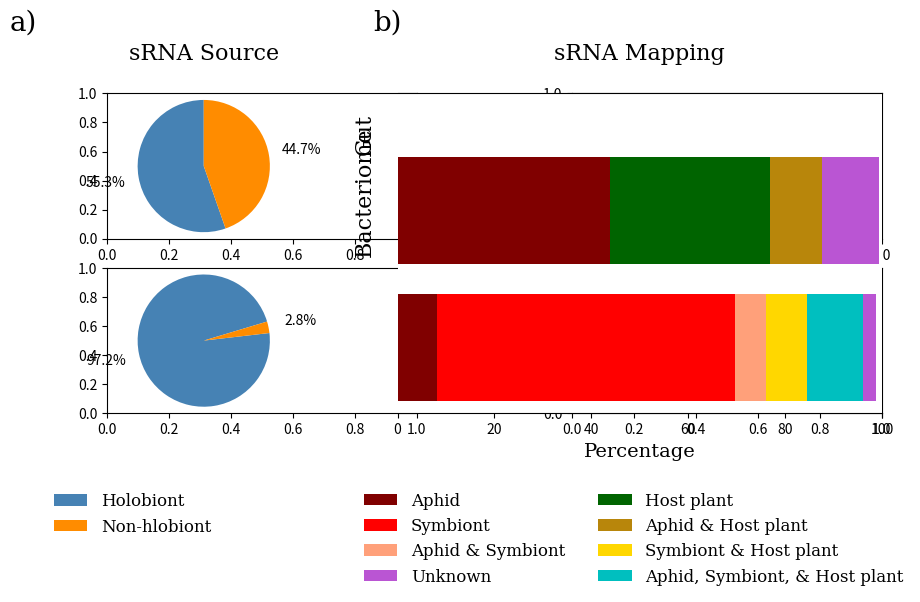

The matplotlib source for this figure:
#! /usr/bin/python3


import numpy as np
from matplotlib import pyplot as plt


################
# Data Storage #
################

gut_data = {'holobiont' : 1453832/26266.50, 'nonholobiont' : 1172818/26266.50}

bac_data = {'holobiont' : 21342271/219608.73, 'nonholobiont' : 618602/219608.73}

gut_data_plant = {'aphid' : 1153705/26266.50, 'buchnera' : 0/26266.50, 
                  'plant' : 863949/26266.50, 'ab': 0/26266.50, 
                  'ap' : 286498/26266.50, 'bp' : 0/26266.50, 
                  'abp' : 0/26266.50, 'unknown' : (2626650-2317781)/26266.50}

bac_data_plant = {'aphid' : 1775626/219608.73, 'buchnera' : 13523886/219608.73, 
                  'plant' : 0/219608.73, 'ab': 1422774/219608.73, 
                  'ap' : 0/219608.73, 'bp' : 1850387/219608.73, 
                  'abp' : 2553368/219608.73, 'unknown' : (21960873-21391121)/219608.73}


###################
# Data Formatting #
###################

p_aphid = (gut_data_plant['aphid'], bac_data_plant['aphid'])
p_aphid = np.array(p_aphid)
p_buchnera = (gut_data_plant['buchnera'], bac_data_plant['buchnera'])
p_buchnera = np.array(p_buchnera)
p_plant = (gut_data_plant['plant'], bac_data_plant['plant'])
p_plant = np.array(p_plant)
p_unknown = (gut_data_plant['unknown'], bac_data_plant['unknown'])
p_unknown = np.array(p_unknown)
p_ab = (gut_data_plant['ab'], bac_data_plant['ab'])
p_ab = np.array(p_ab)
p_ap = (gut_data_plant['ap'], bac_data_plant['ap'])
p_ap = np.array(p_ap)
p_bp = (gut_data_plant['bp'], bac_data_plant['bp'])
p_bp = np.array(p_bp)
p_abp = (gut_data_plant['abp'], bac_data_plant['abp'])
p_abp = np.array(p_abp)
# With plant data set-up


##############################
# MatPlotLib Initializations #
##############################

N = (0.75, 0.05)  # Positioning of bar plots for panel b

title_font = {'family': 'serif',
              'color':  'black',
              'weight': 'normal',
              'size': 16,
              }
              # Estabilshes font dictionary
other_font = {'family': 'serif',
              'color':  'black',
              'weight': 'normal',
              'size': 14,
              }
              
sizes_gut = [gut_data['nonholobiont'], 
             gut_data['holobiont']]
             # Sets up data for pie charts
sizes_gut.reverse()  # To allow legend to be in the correct order

sizes_bac = [bac_data['nonholobiont'], 
             bac_data['holobiont']]
sizes_bac.reverse()

colors = ['steelblue', 'darkorange']  # Sets up colors for pie charts
labels = ['Holobiont', 'Non-hlobiont']

data_list = [p_aphid, p_buchnera, p_ab, p_plant, p_ap, p_bp, p_abp, p_unknown]
string_list = ['p_aphid_plot', 'p_buchnera_plot', 'p_ab_plot', 'p_plant_plot', 'p_ap_plot', 
               'p_bp_plot', 'p_abp_plot', 'p_unknown_plot']
               # Keeps names the same as before for loop
               # Allows a dictionary to be created with these as the keys and then save 
               # bar chart characteristics under them for legend generation
string_dict = {}
color_list = ['maroon', 'red', 'lightsalmon', 
              'darkgreen', 'darkgoldenrod', 
              'gold', 'c', 'mediumorchid']
left = 0

#####################
# Subplot Structure #
#####################

     ###########
     # a1 # bb #
     ###### bb #
     # a2 # bb #
     ###########
     
plt.subplots(2, 2, figsize = (10, 5))

#######################
# Panel A: Pie Charts #
#######################

plt.subplot(2, 3, 1) # Rows, Columns, Position
plt.pie(sizes_gut, colors = colors, autopct = '%1.1f%%',
        shadow = False, startangle = 90, wedgeprops = {'linewidth': 0}, 
        pctdistance=1.5)

plt.title('sRNA Source\n', fontdict = title_font) # Acts as panel title
plt.axis('equal')  # Equal aspect ratio ensures that pie is drawn as a circle.


plt.subplot(2, 3, 4)
plt.pie(sizes_bac, colors = colors, autopct = '%1.1f%%',
        shadow = False, startangle = 16.74, wedgeprops = {'linewidth': 0}, 
        pctdistance=1.5)
        

plt.legend(labels, loc = 'upper left', bbox_to_anchor = (-0.35, -0.445), 
           prop = {'family' : 'serif', 'size' : 12}, frameon = False)
plt.axis('equal')


#######################
# Panel B: Bar Charts #
#######################

ax = plt.subplot(1, 3, (2, 3))  # Sets up ax for later proptery manipulations of ticks

for data, string, color in zip(data_list, string_list, color_list):
    string_dict[string] = ax.barh(N, data, color = color, left = left, height = 0.55, 
                                  linewidth = 0)
    left += data
    
plt.title('sRNA Mapping\n', fontdict = title_font)
plt.legend((string_dict['p_aphid_plot'][0], string_dict['p_buchnera_plot'][0], 
            string_dict['p_ab_plot'][0], string_dict['p_unknown_plot'][0], 
            string_dict['p_plant_plot'][0], string_dict['p_ap_plot'][0], 
            string_dict['p_bp_plot'][0], string_dict['p_abp_plot'][0]),
           ('Aphid', 'Symbiont', 'Aphid & Symbiont', 'Unknown', 'Host plant', 
            'Aphid & Host plant', 'Symbiont & Host plant', 
            'Aphid, Symbiont, & Host plant'),
           loc = 'upper left', bbox_to_anchor = (-0.1, -0.2), 
           prop = {'family' : 'serif', 'size' : 12}, frameon = False, ncol = 2)
plt.xlabel('Percentage', fontdict = other_font)
plt.xlim(xmax = 100)
plt.ylim(ymax = 1.35)
plt.yticks((0.25, 1.0), ('', ''), size = 12, family = 'serif')
# Sets positioning and text properties for bar chart x-axis

plt.text(-80, 1.67, 'a)', fontsize = 20, family = 'serif')
plt.text(-5, 1.67, 'b)', fontsize = 20, family = 'serif')
# Uses panel b bar chart axes to position text for panel labels
plt.text(-9, 1.06, 'Gut', fontsize = 16, family = 'serif', rotation = 90)
plt.text(-9, 0.54, 'Bacteriome', fontsize = 16, family = 'serif', rotation = 90)
# Uses panel b bar chart axes to position text for panel a pie chart subtitles

ax.spines['right'].set_visible(False)  # Removes right axis
ax.spines['left'].set_visible(False)  # Removes left axis
# ax.spines['top'].set_visible(False)  # Removes top axis
ax.yaxis.set_ticks_position('none')  # Keeps vertical ticks hidden


######################
# Figure Adjustments #
######################

plt.subplots_adjust(top = 0.75, wspace = 0.5)
# plt.suptitle('Reads Aligned per Genome', fontsize = 18, family = 'serif', 
#              fontweight = 'bold')
plt.savefig('C:\\Users\<user>\Documents\Figure_1.1_horizontal_GvB.svg', 
            bbox_inches = 'tight', format = 'svg', dpi = 500)
plt.show()
